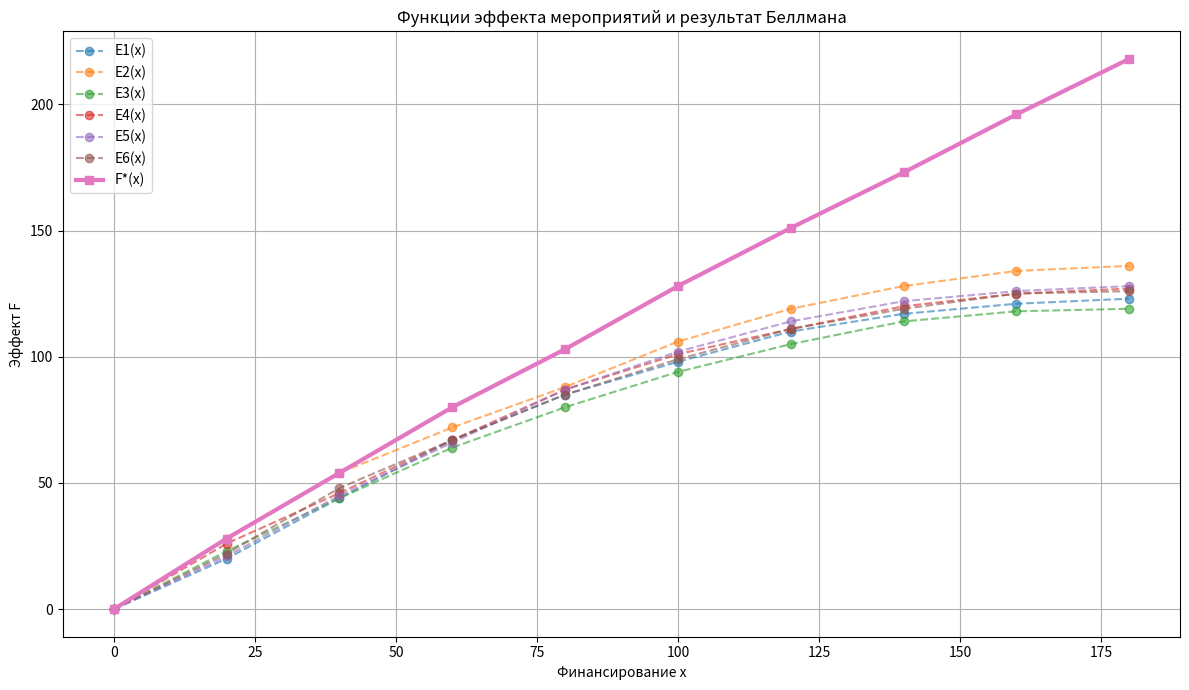
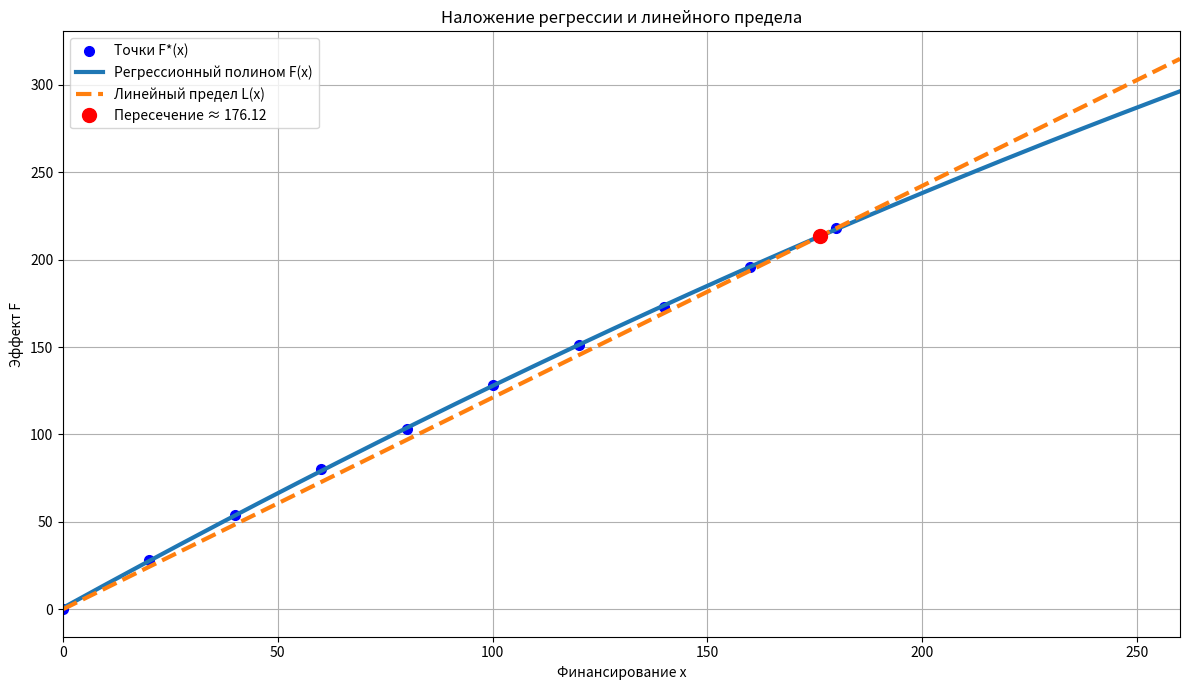
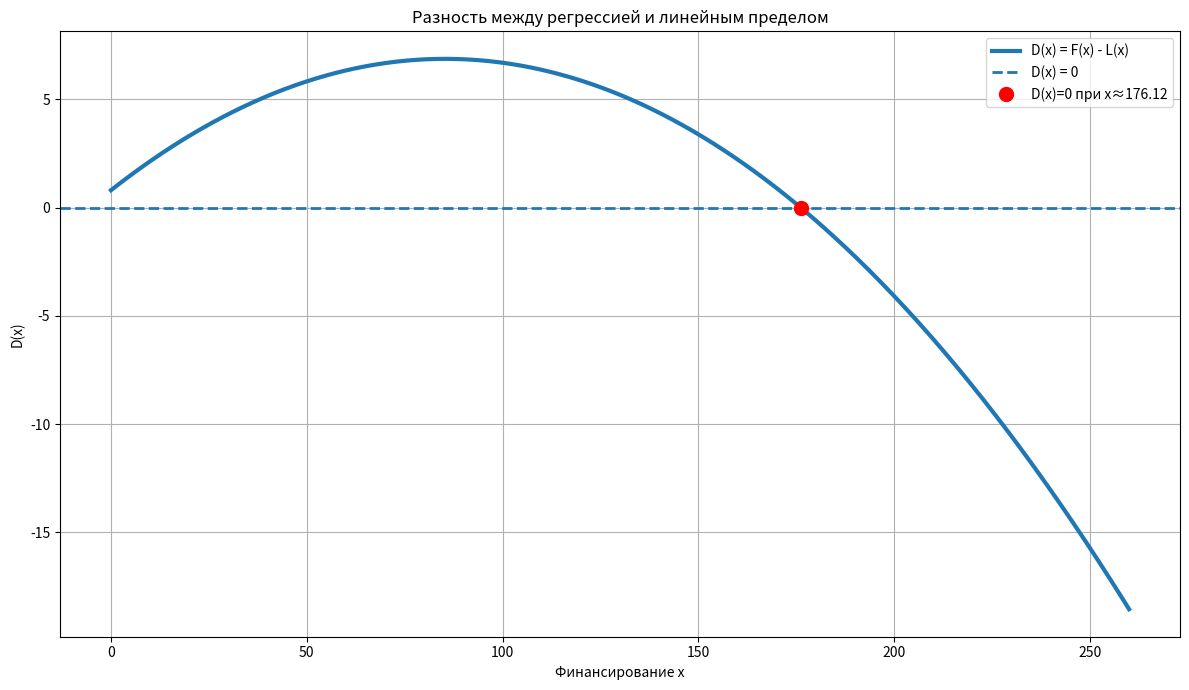

Reproduce these figures in Python, in order.
# -*- coding: utf-8 -*-

import numpy as np
import matplotlib.pyplot as plt

print("=" * 100)
print("ПРАКТИЧЕСКАЯ РАБОТА №2")
print("Вариант 32")
print("=" * 100)

# =========================================================
# ИСХОДНЫЕ ДАННЫЕ
# =========================================================

n = 6
C = 180
delta = 20

X = np.arange(0, C + delta, delta)

F_matrix = [
    [0, 20, 44, 67, 85, 98, 110, 117, 121, 123],
    [0, 28, 54, 72, 88, 106, 119, 128, 134, 136],
    [0, 23, 44, 64, 80, 94, 105, 114, 118, 119],
    [0, 26, 46, 67, 87, 101, 111, 120, 125, 127],
    [0, 21, 45, 66, 87, 102, 114, 122, 126, 128],
    [0, 22, 48, 67, 85, 99, 111, 119, 125, 126],
]

print("\nИСХОДНЫЕ ДАННЫЕ:")
print(f"Количество мероприятий n = {n}")
print(f"Общий объём финансирования C = {C}")
print(f"Шаг финансирования Δ = {delta}")
print(f"X = {list(X)}")

for i, row in enumerate(F_matrix, start=1):
    print(f"E{i}(x) = {row}")

# =========================================================
# ДИНАМИЧЕСКОЕ ПРОГРАММИРОВАНИЕ
# =========================================================

g = np.zeros((n + 1, len(X)))
choice = np.zeros((n + 1, len(X)), dtype=int)

for i in range(1, n + 1):

    for j, x in enumerate(X):

        best_value = -1
        best_x = 0

        for k, xi in enumerate(X):

            if xi <= x:

                remaining_index = int((x - xi) // delta)

                value = F_matrix[i - 1][k] + g[i - 1][remaining_index]

                if value >= best_value:
                    best_value = value
                    best_x = xi

        g[i][j] = best_value
        choice[i][j] = best_x

F_star = g[n]
F_max = F_star[-1]

# =========================================================
# ПРЯМОЙ ХОД
# =========================================================

x_star = []
remaining = C

for i in range(n, 0, -1):

    xi = int(choice[i][remaining // delta])
    x_star.append(xi)
    remaining -= xi

x_star = list(reversed(x_star))

print("\n" + "=" * 100)
print("ОПТИМАЛЬНОЕ РЕШЕНИЕ")
print("=" * 100)

print(f"Максимальный эффект F* = {int(F_max)}")
print(f"Оптимальное распределение x* = {x_star}")

print("\nПроверка распределения:")
print(f"Сумма финансирования = {sum(x_star)}")
print(f"Ограничение C = {C}")

# =========================================================
# ТАБЛИЦА БЕЛЛМАНА
# =========================================================

print("\n" + "=" * 100)
print("ТАБЛИЦА ФУНКЦИЙ БЕЛЛМАНА")
print("=" * 100)

header = "g/x".rjust(8)

for x in X:
    header += f"{int(x):>8}"

print(header)
print("-" * len(header))

for i in range(1, n + 1):

    line = f"g{i}".rjust(8)

    for value in g[i]:
        line += f"{int(value):>8}"

    print(line)

# =========================================================
# ТАБЛИЦА ПОКАЗАТЕЛЕЙ
# =========================================================

with np.errstate(divide="ignore", invalid="ignore"):
    L_vals = F_star * (C / X)

L_vals[0] = 0

L1 = L_vals[1]

v = np.zeros_like(L_vals)
eta = np.zeros_like(L_vals)

mask = L_vals != 0

v[mask] = L_vals[mask] / L1
eta[mask] = L1 / L_vals[mask]

delta_F = np.diff(F_star, prepend=0)

print("\n" + "=" * 100)
print("ПОКАЗАТЕЛИ ДИНАМИКИ ПРИРОСТА ЭФФЕКТА")
print("=" * 100)

print(
    f"{'x':>8} | {'F*':>8} | {'ΔF':>8} | {'L':>12} | "
    f"{'v':>10} | {'η':>10}"
)
print("-" * 100)

for i in range(1, len(X)):

    print(
        f"{int(X[i]):>8} | "
        f"{int(F_star[i]):>8} | "
        f"{int(delta_F[i]):>8} | "
        f"{L_vals[i]:>12.2f} | "
        f"{v[i]:>10.4f} | "
        f"{eta[i]:>10.4f}"
    )

Eff = F_max / C

print(f"\nЭффективность реализации мероприятий Eff = F*/C = {F_max}/{C} = {Eff:.4f}")

# =========================================================
# РЕГРЕССИОННЫЙ ПОЛИНОМ
# =========================================================

coeffs_x = np.polyfit(X, F_star, 2)
a_x, b_x, c_x = coeffs_x
poly_x = np.poly1d(coeffs_x)

J = np.arange(len(X))
coeffs_j = np.polyfit(J, F_star, 2)
a_j, b_j, c_j = coeffs_j
poly_j = np.poly1d(coeffs_j)

print("\n" + "=" * 100)
print("РЕГРЕССИОННЫЙ ПОЛИНОМ")
print("=" * 100)

print("\nПолином по объёму финансирования x:")
print(f"F(x) = {a_x:.8f}x² + {b_x:.8f}x + {c_x:.8f}")

print("\nТот же полином по номеру шага j = x / Δ:")
print(f"F(j) = {a_j:.8f}j² + {b_j:.8f}j + {c_j:.8f}")

print(
    "\nПояснение: коэффициент при x² выглядит маленьким, "
    "потому что x измеряется крупными значениями финансирования."
)

print(
    "В шкале шагов j коэффициент становится нагляднее."
)

if abs(a_x) < 0.01:
    print(
        "Коэффициент при x² малый, поэтому затухание прироста эффекта происходит медленно."
    )
else:
    print(
        "Коэффициент при x² значительный, поэтому затухание выражено сильнее."
    )

# =========================================================
# ЛИНЕЙНЫЙ ПРЕДЕЛ И РАЗНОСТЬ
# =========================================================

linear_k = F_max / C
linear_poly = np.poly1d([linear_k, 0])

diff_poly = poly_x - linear_poly

print("\n" + "=" * 100)
print("ЛИНЕЙНЫЙ ПРЕДЕЛ И РАЗНОСТЬ")
print("=" * 100)

print(f"L(x) = {linear_k:.8f}x")

print("\nD(x) = F(x) - L(x)")
print(
    f"D(x) = {diff_poly.coefficients[0]:.8f}x² + "
    f"{diff_poly.coefficients[1]:.8f}x + "
    f"{diff_poly.coefficients[2]:.8f}"
)

# =========================================================
# ТОЧКА ПЕРЕСЕЧЕНИЯ
# =========================================================

roots = np.roots(diff_poly)

real_roots = [
    r.real
    for r in roots
    if abs(r.imag) < 1e-7 and r.real > 0
]

print("\n" + "=" * 100)
print("ТОЧКА ПЕРЕСЕЧЕНИЯ")
print("=" * 100)

if real_roots:

    x_intersect = max(real_roots)
    F_intersect = poly_x(x_intersect)
    j_intersect = x_intersect / delta

    print(f"x = {x_intersect:.2f}")
    print(f"j = x / Δ = {j_intersect:.2f}")
    print(f"F(x) = {F_intersect:.2f}")

    print("\nИнтерпретация:")
    print(
        f"Предельная точка эффективности находится около x={x_intersect:.2f}, "
        f"то есть около шага j={j_intersect:.2f}."
    )

    print(
        "До этой точки увеличение финансирования ещё можно считать эффективным."
    )

    print(
        "После этой точки прирост эффекта становится недостаточным относительно линейного предела."
    )

else:

    x_intersect = None
    F_intersect = None
    print("Действительных положительных точек пересечения не найдено.")

# =========================================================
# ГРАФИКИ
# =========================================================

X_ext = np.linspace(0, 260, 400)
F_ext = poly_x(X_ext)
L_ext = linear_k * X_ext
D_ext = F_ext - L_ext

# График 1
plt.figure(figsize=(12, 7))

for i in range(n):
    plt.plot(
        X,
        F_matrix[i],
        marker="o",
        linestyle="--",
        alpha=0.6,
        label=f"E{i + 1}(x)"
    )

plt.plot(
    X,
    F_star,
    marker="s",
    linewidth=3,
    label="F*(x)"
)

plt.title("Функции эффекта мероприятий и результат Беллмана")
plt.xlabel("Финансирование x")
plt.ylabel("Эффект F")
plt.grid(True)
plt.legend()
plt.tight_layout()
plt.show()

# График 2
plt.figure(figsize=(12, 7))

plt.plot(
    X,
    F_star,
    "bo",
    markersize=7,
    label="Точки F*(x)"
)

plt.plot(
    X_ext,
    F_ext,
    linewidth=3,
    label="Регрессионный полином F(x)"
)

plt.plot(
    X_ext,
    L_ext,
    linestyle="--",
    linewidth=3,
    label="Линейный предел L(x)"
)

if x_intersect is not None:
    plt.plot(
        x_intersect,
        F_intersect,
        "ro",
        markersize=10,
        label=f"Пересечение ≈ {x_intersect:.2f}"
    )

plt.title("Наложение регрессии и линейного предела")
plt.xlabel("Финансирование x")
plt.ylabel("Эффект F")
plt.xlim(0, 260)
plt.grid(True)
plt.legend()
plt.tight_layout()
plt.show()

# График 3
plt.figure(figsize=(12, 7))

plt.plot(
    X_ext,
    D_ext,
    linewidth=3,
    label="D(x) = F(x) - L(x)"
)

plt.axhline(
    0,
    linestyle="--",
    linewidth=2,
    label="D(x) = 0"
)

if x_intersect is not None:
    plt.plot(
        x_intersect,
        0,
        "ro",
        markersize=10,
        label=f"D(x)=0 при x≈{x_intersect:.2f}"
    )

plt.title("Разность между регрессией и линейным пределом")
plt.xlabel("Финансирование x")
plt.ylabel("D(x)")
plt.grid(True)
plt.legend()
plt.tight_layout()
plt.show()

# =========================================================
# ИНДИВИДУАЛЬНЫЙ ВЫВОД
# =========================================================

print("\n" + "=" * 100)
print("ИНДИВИДУАЛЬНЫЙ ВЫВОД")
print("=" * 100)

print(
    "Оптимальное распределение финансирования для варианта 32 равно "
    f"x* = {x_star}, максимальный эффект F* = {int(F_max)}."
)

print(
    "Регрессионный полином имеет отрицательный коэффициент при x², "
    "поэтому кривая эффекта является вогнутой."
)

print(
    "Коэффициент при x² малый, значит затухание прироста эффекта идёт медленно."
)

print(
    "Это подтверждается таблицей ΔF: прирост эффекта снижается не резко, "
    "а постепенно."
)

print(
    "Линейный предел L(x) показывает условную границу эффективности затрат."
)

print(
    "Разность D(x) = F(x) - L(x) позволяет определить предельную точку, "
    "после которой дальнейшее увеличение финансирования становится менее выгодным."
)

if x_intersect is not None:
    print(
        f"Для моего варианта точка пересечения находится около x={x_intersect:.2f}, "
        f"то есть около шага j={j_intersect:.2f}."
    )

print(
    "До этой точки финансирование можно считать эффективным, "
    "а после неё дальнейший рост затрат даёт недостаточный прирост эффекта."
)
